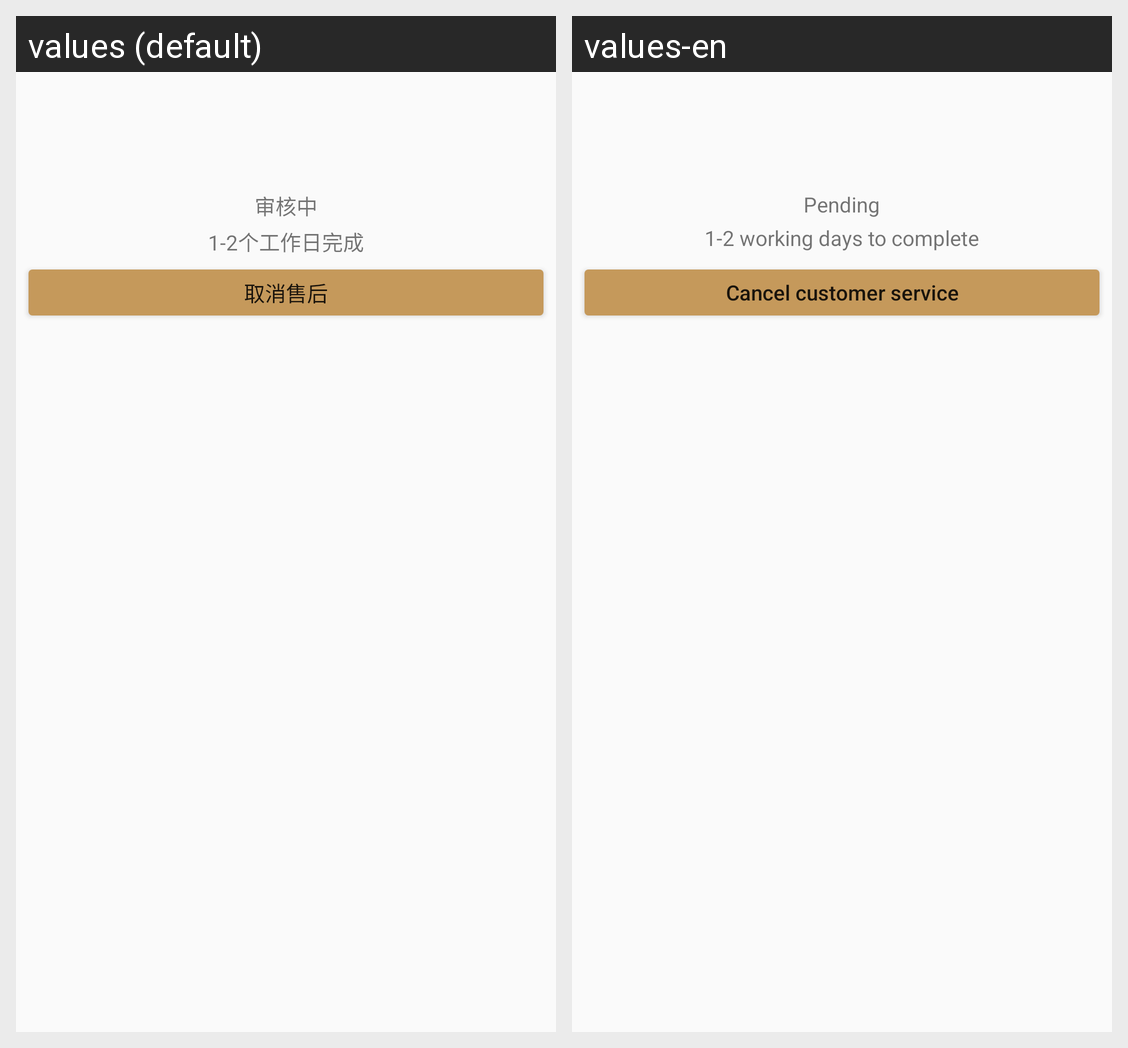

The Android screen above is rendered under two locales of the same app. Produce the string resources it draws, with the default and per-locale values.
Android screen res/layout/header_after_sale_order_detail_status.xml rendered under 2 locales, left to right: values (default), values-en. Device: Nexus 5 (rendered at 1080×1920; each locale shown at half size, 540×960, under a caption strip naming it); theme SwipeThemeT.
Strings drawn on this screen, with the default value and each locale's value (text and hints the layout hard-codes, and strings that could not be matched under every locale, appear in the picture but are not listed):

a_checking
  values: 审核中
  values-en: Pending

a_one_day_complete
  values: 1-2个工作日完成
  values-en: 1-2 working days to complete

a_cancel_after_sale
  values: 取消售后
  values-en: Cancel customer service
